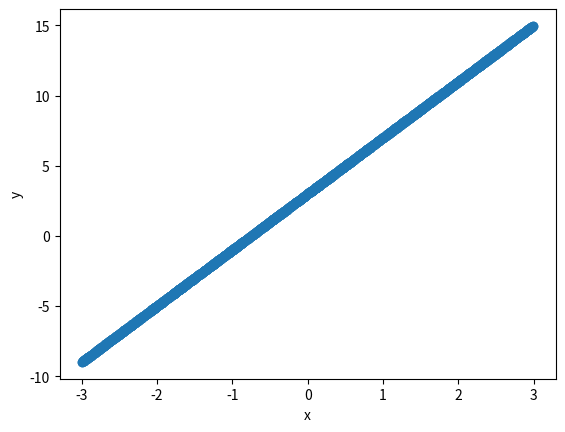

Reproduce this figure in Python. (Note: this script raises an exception after producing the figure.)
import numpy as np
import matplotlib.pyplot as plt

%matplotlib inline

x=np.random.uniform(-3,3,(2000,1)) #Generates 2,000 random numbers between -3,3 this is our input data

slope=4
intercept=3

y=slope*x+intercept

print(x.shape)
print(y.shape)
plt.scatter(x[:,0],y[:,0])
plt.xlabel('x')
plt.ylabel('y')
plt.show()

"""your code here"""

"""run this to check your answer"""
assert 'my_x' in locals(), "my_x dosen't exist did you get the name correct"
print('my_x initialized')
assert 'my_y' in locals(), "my_y dosen't exist did you get the name correct"
print('my_y initialized')

assert my_x.shape==(1000,1), "my_x has the wrong shape"
print('my_x has the correct shape')
assert my_y.shape==(1000,1), "my_y has the wrong shape"
print('my_y has the correct shape')
assert (my_x*-1+4==my_y).all(),  "slope or intercept wrong"
print("the data have the correct slope and intercept")

training=[]
development=[]
testing=[]
for i in range(len(x)):
    if np.random.uniform()>0.85:testing.append(i)
    elif np.random.uniform()>0.7:development.append(i)
    else: training.append(i)

x_test=x[testing]        
x_development=x[development]
x_train=x[training]

y_test=y[testing]        
y_development=y[development]
y_train=y[training]






import importlib
import linearmodel
importlib.reload(linearmodel)


model=linearmodel.LinearModel()

print("Our initial unfit theta values:",model.theta())

y_pred=model.predict(x_train)

plt.scatter(x_train[:,0],y_pred[:,0],label='prediction')
plt.scatter(x_train[:,0],y_train[:,0],label='truth')
plt.xlabel('x')
plt.ylabel('y')
plt.legend()
plt.show()


print("With theta values of", model.theta(), "the loss is", model.loss(x_train,y_train)) #Jake, check vocab
model.settheta([2,3])
print("With theta values of", model.theta(), "the loss is", model.loss(x_train,y_train)) #Jake, check vocab



bins=10
plt_data=np.zeros((bins,bins))

for x_pixel,theta1 in enumerate(np.linspace(0,10,bins)):
    for y_pixel,theta2 in enumerate(np.linspace(0,10,bins)):
        model.settheta([theta1,theta2])
        plt_data[x_pixel][y_pixel]=model.loss(x_train,y_train)
        
        
  
        

plt.imshow(plt_data,cmap='Blues',interpolation='bilinear')
plt.xlabel(r"$\theta_1$")
plt.ylabel(r"$\theta_2$")
plt.scatter([4],[3],marker='$X$',label='Minimum',color='r')
plt.legend()


model.settheta([0,0])
print("This should equal zero:",(model.loss(x_train,y_train)-10)**2)

"This cell starts with random values of theta and optimizes our linear model"
lr=1e-2   #Jake, check the arrows with 1e-1

plt.rcParams["figure.figsize"] = (20,10)    #you can play with these values to make your plot bigger
                                            #but if you go off the page, it may "collapse" to be small again

plt.imshow(plt_data,cmap='Blues',interpolation='bilinear')


for i in range(10):
    model.settheta([np.random.uniform(0,8),np.random.uniform(0,8)])
    grads,path=model.optimize(x_train,y_train,lr,steps=100)
    x_points,y_points=zip(*path)
        
    plt.scatter(x_points,y_points,marker='$O$')
    plt.xlabel(r"$\theta_1$")
    plt.ylabel(r"$\theta_2$")
    
    ax=plt.gca()

    for (_x,_y),(_gx,_gy) in zip(path,grads):
        ngx= -1*_gx*lr
        ngy= -1*_gy*lr

        ax.annotate("", xy=(_x+ngx, _y+ngy), xytext=(_x, _y),
             arrowprops=dict(arrowstyle="->"))

       # plt.arrow(_x, _y, -1*ngx*lr, -1*ngy*lr)
plt.scatter([4],[3],marker='$X$',label='Target',color='r')
plt.legend()
plt.show()





"This cell starts with random values of theta and optimizes our linear model"
lr=1e-2   #Jake, check arrows
batch_size=1
plt.imshow(plt_data,cmap='Blues',interpolation='bilinear')


for i in range(10):
    model.settheta([np.random.uniform(0,8),np.random.uniform(0,8)])
    grads,path=model.optimize(x_train,y_train,lr,steps=100,batch_size=batch_size)
    x_points,y_points=zip(*path)
        
    plt.scatter(x_points,y_points,marker='$O$')
    plt.xlabel(r"$\theta_1$")
    plt.ylabel(r"$\theta_2$")
    
    ax=plt.gca()

    for (_x,_y),(_gx,_gy) in zip(path,grads):
        ngx= -1*_gx*lr
        ngy= -1*_gy*lr

        ax.annotate("", xy=(_x+ngx, _y+ngy), xytext=(_x, _y),
             arrowprops=dict(arrowstyle="->"))

       # plt.arrow(_x, _y, -1*ngx*lr, -1*ngy*lr)
plt.scatter([4],[3],marker='$X$',label='Target',color='r')
plt.legend()
plt.show()





